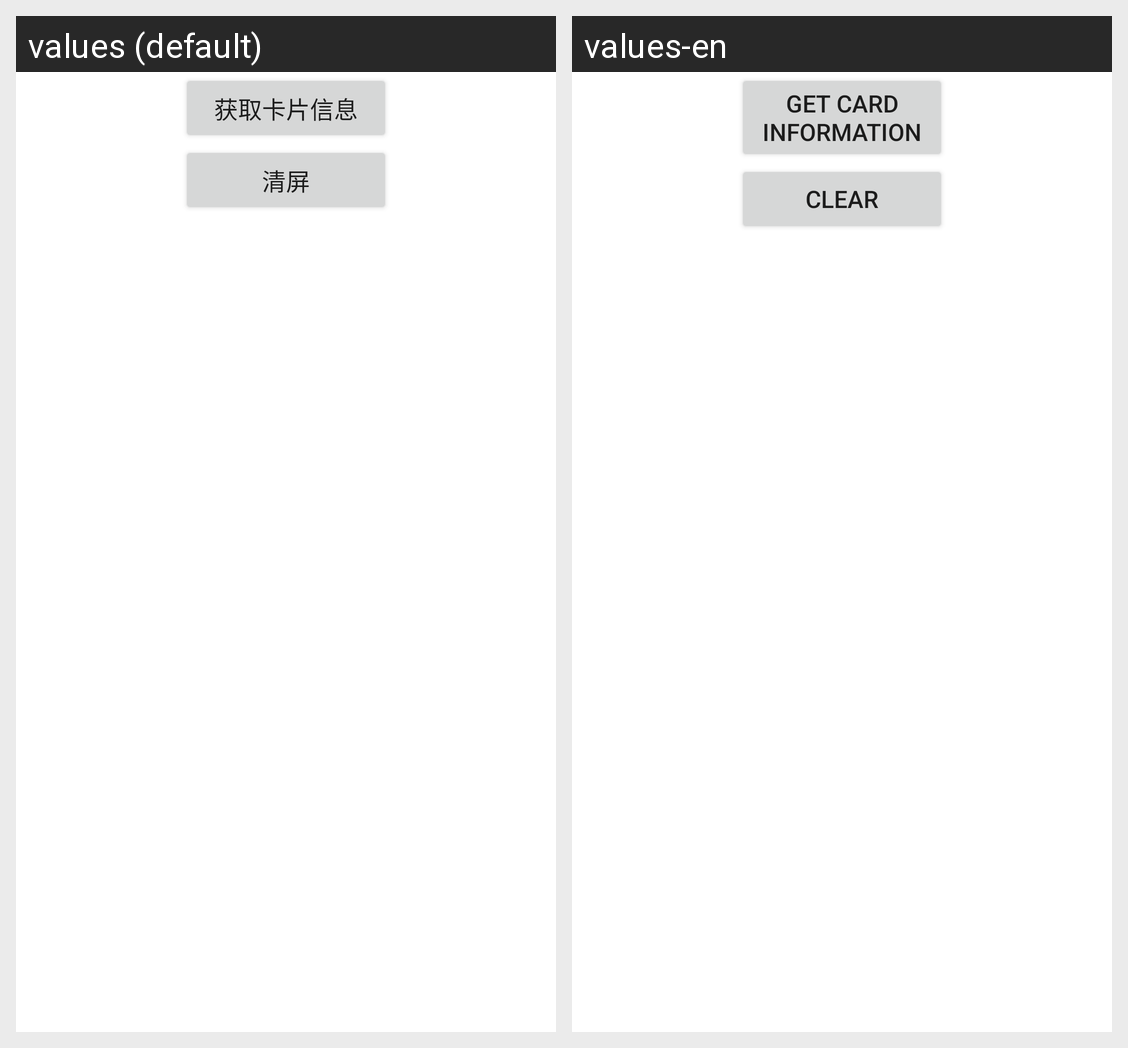

This grid shows one Android layout under two languages. Give, for every string resource on the screen, its name, the default text and each shown locale's text.
Android screen res/layout/iccardbank.xml rendered under 2 locales, left to right: values (default), values-en. Device: Nexus 5 (rendered at 1080×1920; each locale shown at half size, 540×960, under a caption strip naming it); theme Theme.MaterialComponents.DayNight.NoActionBar.
Strings drawn on this screen, with the default value and each locale's value (text and hints the layout hard-codes, and strings that could not be matched under every locale, appear in the picture but are not listed):

getCardInfo
  values: 获取卡片信息
  values-en: Get card information

button_clean
  values: 清屏
  values-en: Clear
